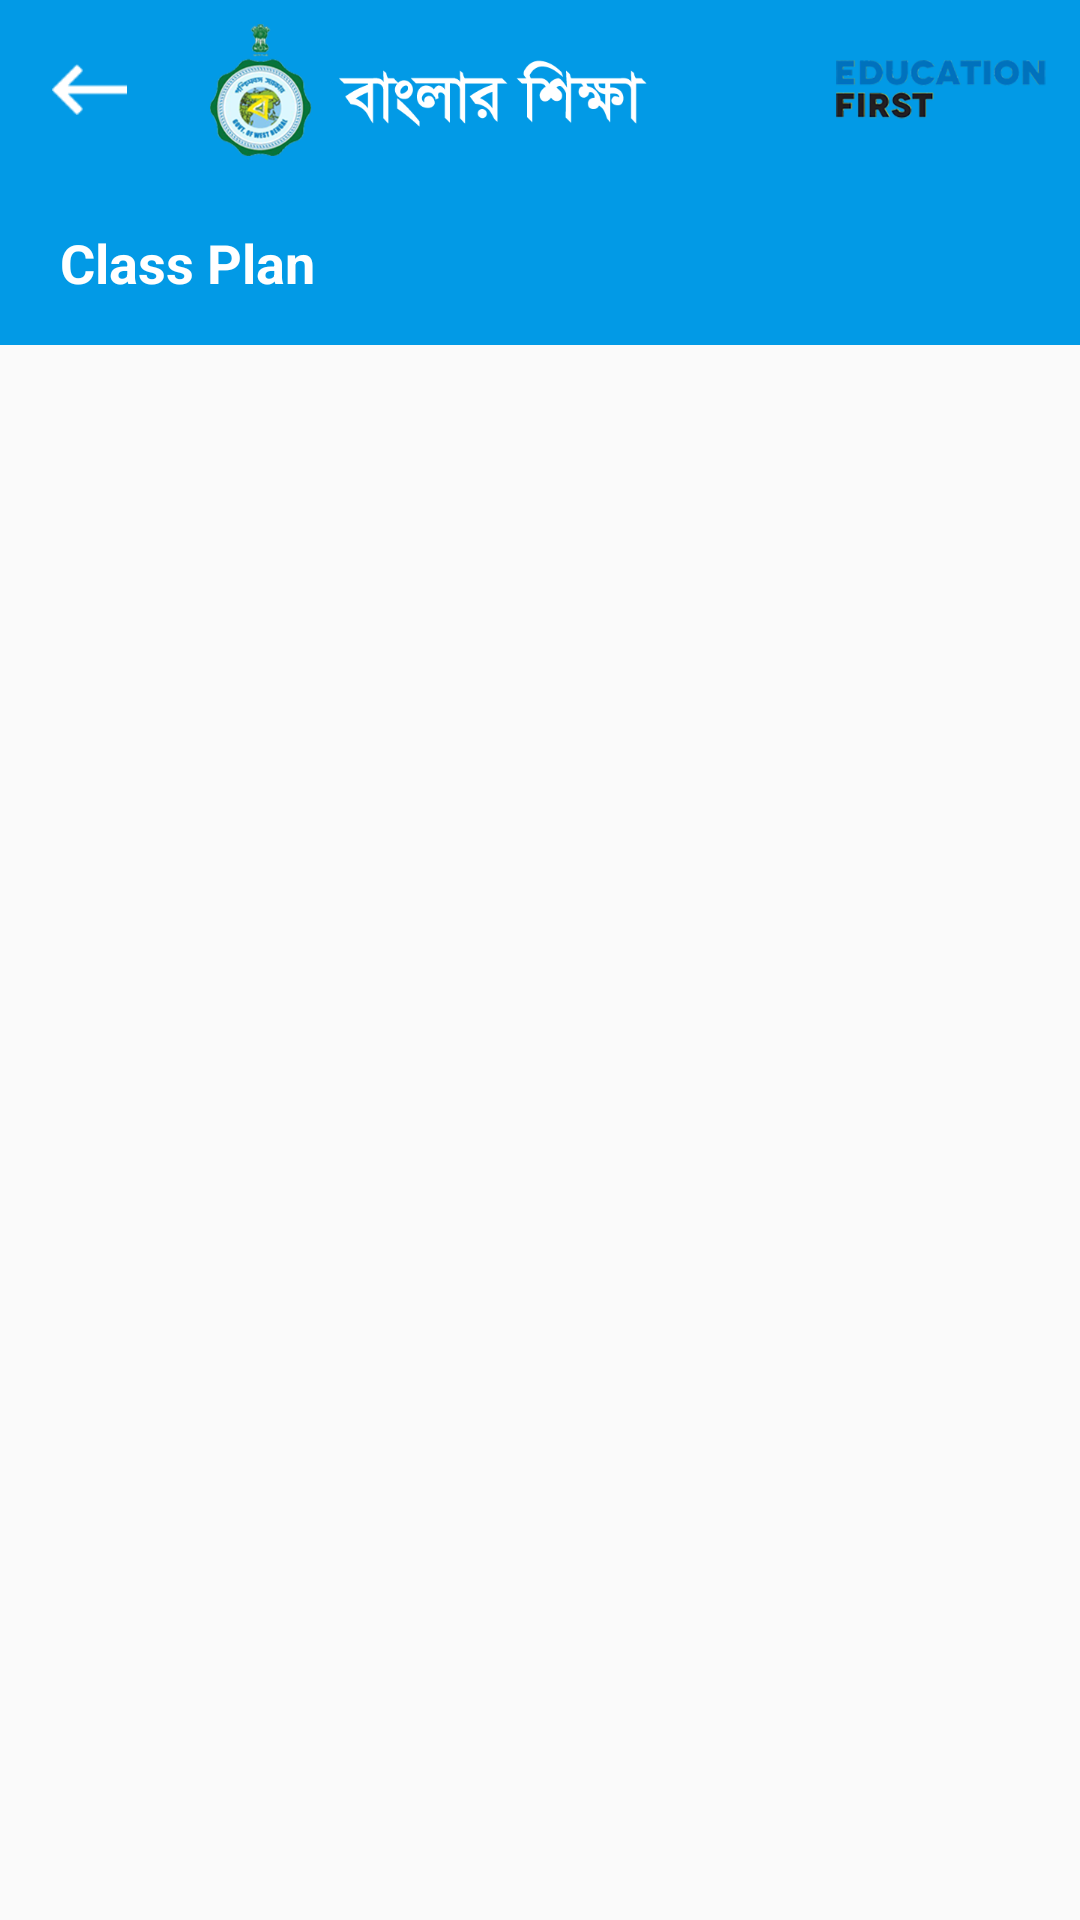

Produce the Android XML layout that renders to this screen, including the resource entries it uses.
<!-- AndroidManifest.xml: application theme AppTheme -->
<!-- res/layout/activity_class_plan_related_to_subject_screen.xml -->
<?xml version="1.0" encoding="utf-8"?>
<LinearLayout xmlns:android="http://schemas.android.com/apk/res/android"
    xmlns:app="http://schemas.android.com/apk/res-auto"
    xmlns:tools="http://schemas.android.com/tools"
    android:layout_width="match_parent"
    android:layout_height="match_parent"
    android:orientation="vertical"
    tools:context=".ClassPlanRelatedToSubjectScreenActivity">
    <LinearLayout
        android:layout_width="match_parent"
        android:layout_height="60dp"
        android:background="@color/allAppColor"
        android:orientation="horizontal">
        <RelativeLayout
            android:id="@+id/backButton"
            android:layout_width="60dp"
            android:layout_height="match_parent"
            android:background="@android:color/transparent"
            android:layout_gravity="center_vertical">
            <Button
                android:layout_width="25dp"
                android:layout_height="17dp"
                android:layout_centerHorizontal="true"
                android:layout_centerVertical="true"
                android:background="@drawable/back_btn"/>
        </RelativeLayout>
        <ImageView
            android:layout_width="wrap_content"
            android:layout_height="50dp"
            android:layout_gravity="center_vertical"
            android:layout_marginLeft="10dp"
            android:src="@drawable/banglar_siksha" />
        <RelativeLayout
            android:layout_width="match_parent"
            android:layout_height="match_parent">
            <ImageView
                android:layout_width="wrap_content"
                android:layout_height="50dp"
                android:layout_marginRight="11dp"
                android:layout_alignParentRight="true"
                android:layout_centerVertical="true"
                android:src="@drawable/education_first"/>
        </RelativeLayout>
    </LinearLayout>
    <RelativeLayout
        android:layout_width="match_parent"
        android:layout_height="55dp"
        android:background="@color/allAppColor"
        android:orientation="vertical">
        <TextView
            android:id="@+id/headerText"
            android:layout_width="wrap_content"
            android:layout_height="wrap_content"
            android:layout_centerVertical="true"
            android:layout_marginLeft="20dp"
            android:text="@string/classPlanText"
            android:textColor="@color/whiteColor"
            android:textSize="18dp"
            android:textStyle="bold" />
    </RelativeLayout>
    <android.support.v7.widget.RecyclerView
        android:id="@+id/classPlanRecyclerview"
        android:layout_width="match_parent"
        android:layout_height="match_parent"
        android:layout_marginRight="10dp"
        android:layout_marginLeft="10dp"
        android:layout_marginTop="10dp"
        android:layout_marginBottom="10dp"/>

</LinearLayout>
<!-- resources referenced by this layout -->
<resources>
  <color name="allAppColor">#029ae6</color>
  <color name="whiteColor">#ffffff</color>
  <!-- drawable back_btn: png bitmap (drawable-hdpi, 323 bytes) -->
  <!-- drawable banglar_siksha: png bitmap (drawable-hdpi, 10115 bytes) -->
  <!-- drawable education_first: png bitmap (drawable-hdpi, 5024 bytes) -->
  <string name="classPlanText">Class Plan</string>
  <style name="AppTheme" parent="Theme.AppCompat.Light.NoActionBar">
          
          <item name="colorPrimary">@color/colorPrimary</item>
          <item name="colorPrimaryDark">@color/colorPrimaryDark</item>
          <item name="colorAccent">@color/colorAccent</item>
      </style>
  <color name="colorPrimary">#3F51B5</color>
  <color name="colorPrimaryDark">#1489c4</color>
  <color name="colorAccent">#029ae6</color>
</resources>
